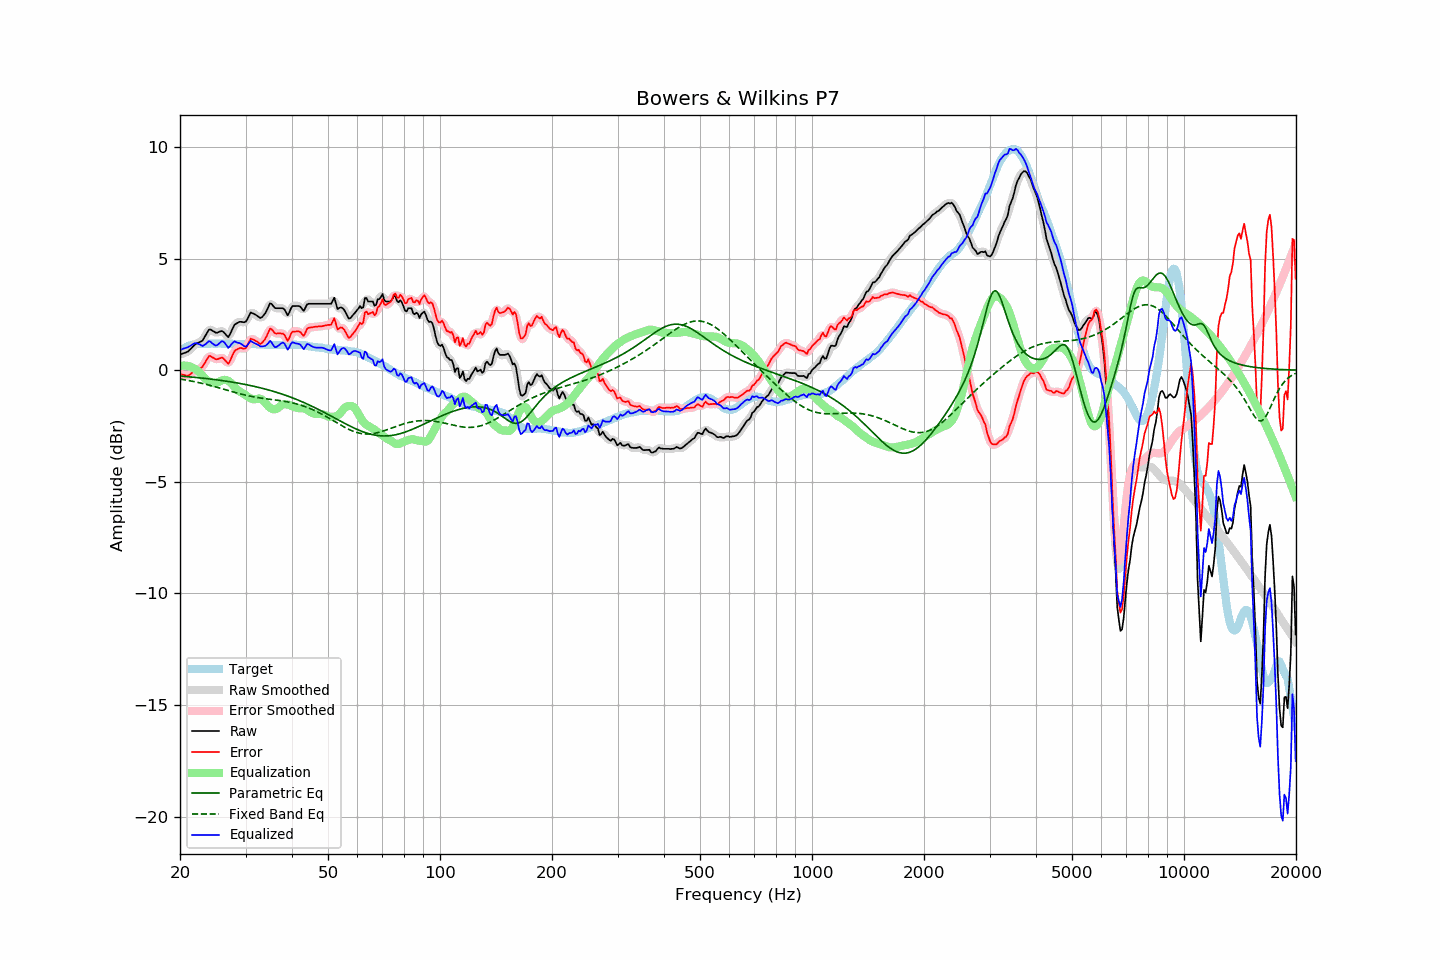

The table this chart was drawn from, first rows:
frequency, raw, error, smoothed, error_smoothed, equalization, parametric_eq, fixed_band_eq, equalized_raw, equalized_smoothed, target
20.00, 0.71, -0.16, 0.71, -0.15, 0.19, -0.26, -0.39, 0.90, 0.90, 0.87
20.20, 0.73, -0.19, 0.73, -0.19, 0.20, -0.27, -0.41, 0.93, 0.93, 0.92
20.40, 0.76, -0.21, 0.75, -0.21, 0.21, -0.27, -0.42, 0.97, 0.96, 0.97
20.61, 0.78, -0.22, 0.78, -0.23, 0.21, -0.28, -0.43, 0.99, 0.98, 1.00
20.81, 0.81, -0.24, 0.81, -0.24, 0.20, -0.29, -0.44, 1.01, 1.01, 1.05
21.02, 0.84, -0.25, 0.85, -0.23, 0.19, -0.29, -0.46, 1.03, 1.04, 1.09
21.23, 0.91, -0.20, 0.91, -0.20, 0.17, -0.30, -0.47, 1.08, 1.08, 1.11
21.44, 0.98, -0.15, 0.98, -0.15, 0.15, -0.30, -0.48, 1.12, 1.12, 1.13
21.66, 1.06, -0.09, 1.06, -0.08, 0.11, -0.31, -0.50, 1.17, 1.17, 1.14
21.87, 1.13, -0.03, 1.13, -0.03, 0.07, -0.32, -0.51, 1.20, 1.20, 1.15
22.09, 1.19, 0.01, 1.18, 0.01, 0.03, -0.33, -0.53, 1.22, 1.21, 1.17
22.31, 1.22, 0.03, 1.22, 0.04, -0.02, -0.33, -0.54, 1.19, 1.20, 1.18
22.54, 1.26, 0.07, 1.25, 0.06, -0.09, -0.34, -0.56, 1.17, 1.16, 1.18
22.76, 1.29, 0.10, 1.29, 0.11, -0.16, -0.35, -0.58, 1.13, 1.12, 1.18
22.99, 1.33, 0.15, 1.35, 0.17, -0.24, -0.35, -0.59, 1.08, 1.11, 1.17
23.22, 1.45, 0.27, 1.44, 0.27, -0.32, -0.36, -0.61, 1.12, 1.12, 1.17
23.45, 1.57, 0.40, 1.57, 0.40, -0.40, -0.37, -0.63, 1.17, 1.18, 1.17
23.69, 1.70, 0.51, 1.70, 0.53, -0.46, -0.38, -0.65, 1.24, 1.24, 1.18
23.92, 1.82, 0.64, 1.79, 0.60, -0.51, -0.39, -0.67, 1.31, 1.28, 1.18
24.16, 1.83, 0.64, 1.82, 0.63, -0.55, -0.40, -0.68, 1.28, 1.27, 1.19
24.40, 1.78, 0.58, 1.79, 0.60, -0.57, -0.40, -0.70, 1.21, 1.22, 1.20
24.65, 1.74, 0.55, 1.73, 0.54, -0.58, -0.41, -0.72, 1.15, 1.15, 1.19
24.89, 1.69, 0.50, 1.70, 0.51, -0.58, -0.42, -0.74, 1.11, 1.12, 1.19
25.14, 1.68, 0.49, 1.69, 0.50, -0.56, -0.43, -0.76, 1.12, 1.13, 1.19
25.39, 1.71, 0.51, 1.71, 0.51, -0.53, -0.44, -0.78, 1.18, 1.18, 1.20
25.65, 1.74, 0.54, 1.74, 0.54, -0.49, -0.45, -0.80, 1.25, 1.25, 1.20
25.91, 1.76, 0.57, 1.74, 0.55, -0.46, -0.46, -0.83, 1.30, 1.29, 1.19
26.16, 1.72, 0.53, 1.71, 0.52, -0.43, -0.47, -0.85, 1.28, 1.28, 1.19
26.43, 1.64, 0.45, 1.63, 0.44, -0.43, -0.48, -0.87, 1.21, 1.20, 1.19
26.69, 1.56, 0.37, 1.55, 0.36, -0.44, -0.49, -0.89, 1.11, 1.10, 1.19
26.96, 1.48, 0.28, 1.53, 0.34, -0.48, -0.50, -0.91, 1.00, 1.06, 1.19
27.23, 1.60, 0.40, 1.60, 0.41, -0.53, -0.52, -0.93, 1.07, 1.07, 1.19
27.50, 1.76, 0.56, 1.74, 0.55, -0.59, -0.53, -0.95, 1.17, 1.15, 1.19
27.77, 1.91, 0.73, 1.91, 0.72, -0.67, -0.54, -0.97, 1.24, 1.24, 1.18
28.05, 2.05, 0.87, 2.02, 0.84, -0.75, -0.55, -0.99, 1.29, 1.27, 1.18
28.33, 2.09, 0.92, 2.10, 0.92, -0.83, -0.56, -1.01, 1.26, 1.27, 1.17
28.62, 2.13, 0.96, 2.14, 0.97, -0.90, -0.58, -1.03, 1.23, 1.24, 1.17
28.90, 2.17, 0.99, 2.16, 0.98, -0.95, -0.59, -1.05, 1.22, 1.21, 1.18
29.19, 2.17, 1.00, 2.16, 0.99, -0.99, -0.60, -1.07, 1.18, 1.17, 1.17
29.48, 2.16, 0.97, 2.15, 0.97, -1.03, -0.62, -1.09, 1.13, 1.12, 1.19
29.78, 2.15, 0.97, 2.15, 0.97, -1.07, -0.63, -1.11, 1.08, 1.08, 1.18
30.08, 2.18, 0.99, 2.20, 1.02, -1.12, -0.64, -1.12, 1.05, 1.08, 1.19
30.38, 2.31, 1.13, 2.32, 1.14, -1.18, -0.66, -1.14, 1.13, 1.14, 1.17
30.68, 2.45, 1.27, 2.44, 1.27, -1.23, -0.67, -1.15, 1.22, 1.22, 1.17
30.99, 2.59, 1.41, 2.54, 1.37, -1.27, -0.69, -1.17, 1.32, 1.27, 1.17
31.30, 2.56, 1.39, 2.57, 1.40, -1.29, -0.70, -1.18, 1.26, 1.27, 1.17
31.61, 2.53, 1.36, 2.54, 1.37, -1.31, -0.72, -1.20, 1.22, 1.24, 1.17
31.93, 2.49, 1.32, 2.49, 1.32, -1.30, -0.74, -1.21, 1.19, 1.19, 1.17
32.24, 2.44, 1.28, 2.43, 1.27, -1.28, -0.75, -1.22, 1.16, 1.15, 1.16
32.57, 2.39, 1.22, 2.38, 1.22, -1.27, -0.77, -1.23, 1.12, 1.11, 1.17
32.89, 2.34, 1.17, 2.36, 1.20, -1.28, -0.79, -1.24, 1.06, 1.09, 1.16
33.22, 2.38, 1.23, 2.38, 1.22, -1.31, -0.81, -1.26, 1.06, 1.07, 1.15
33.55, 2.46, 1.31, 2.45, 1.30, -1.38, -0.83, -1.27, 1.08, 1.07, 1.15
33.89, 2.55, 1.41, 2.56, 1.41, -1.46, -0.84, -1.27, 1.09, 1.10, 1.14
34.23, 2.69, 1.54, 2.70, 1.56, -1.54, -0.86, -1.28, 1.14, 1.16, 1.15
34.57, 2.84, 1.70, 2.85, 1.71, -1.62, -0.88, -1.29, 1.22, 1.23, 1.14
34.92, 3.00, 1.86, 2.94, 1.81, -1.68, -0.90, -1.30, 1.32, 1.26, 1.13
35.27, 2.97, 1.84, 2.95, 1.82, -1.72, -0.92, -1.31, 1.24, 1.23, 1.13
35.62, 2.88, 1.75, 2.89, 1.76, -1.75, -0.94, -1.32, 1.13, 1.14, 1.13
35.97, 2.79, 1.66, 2.82, 1.69, -1.76, -0.97, -1.33, 1.03, 1.06, 1.13
... 635 more rows
